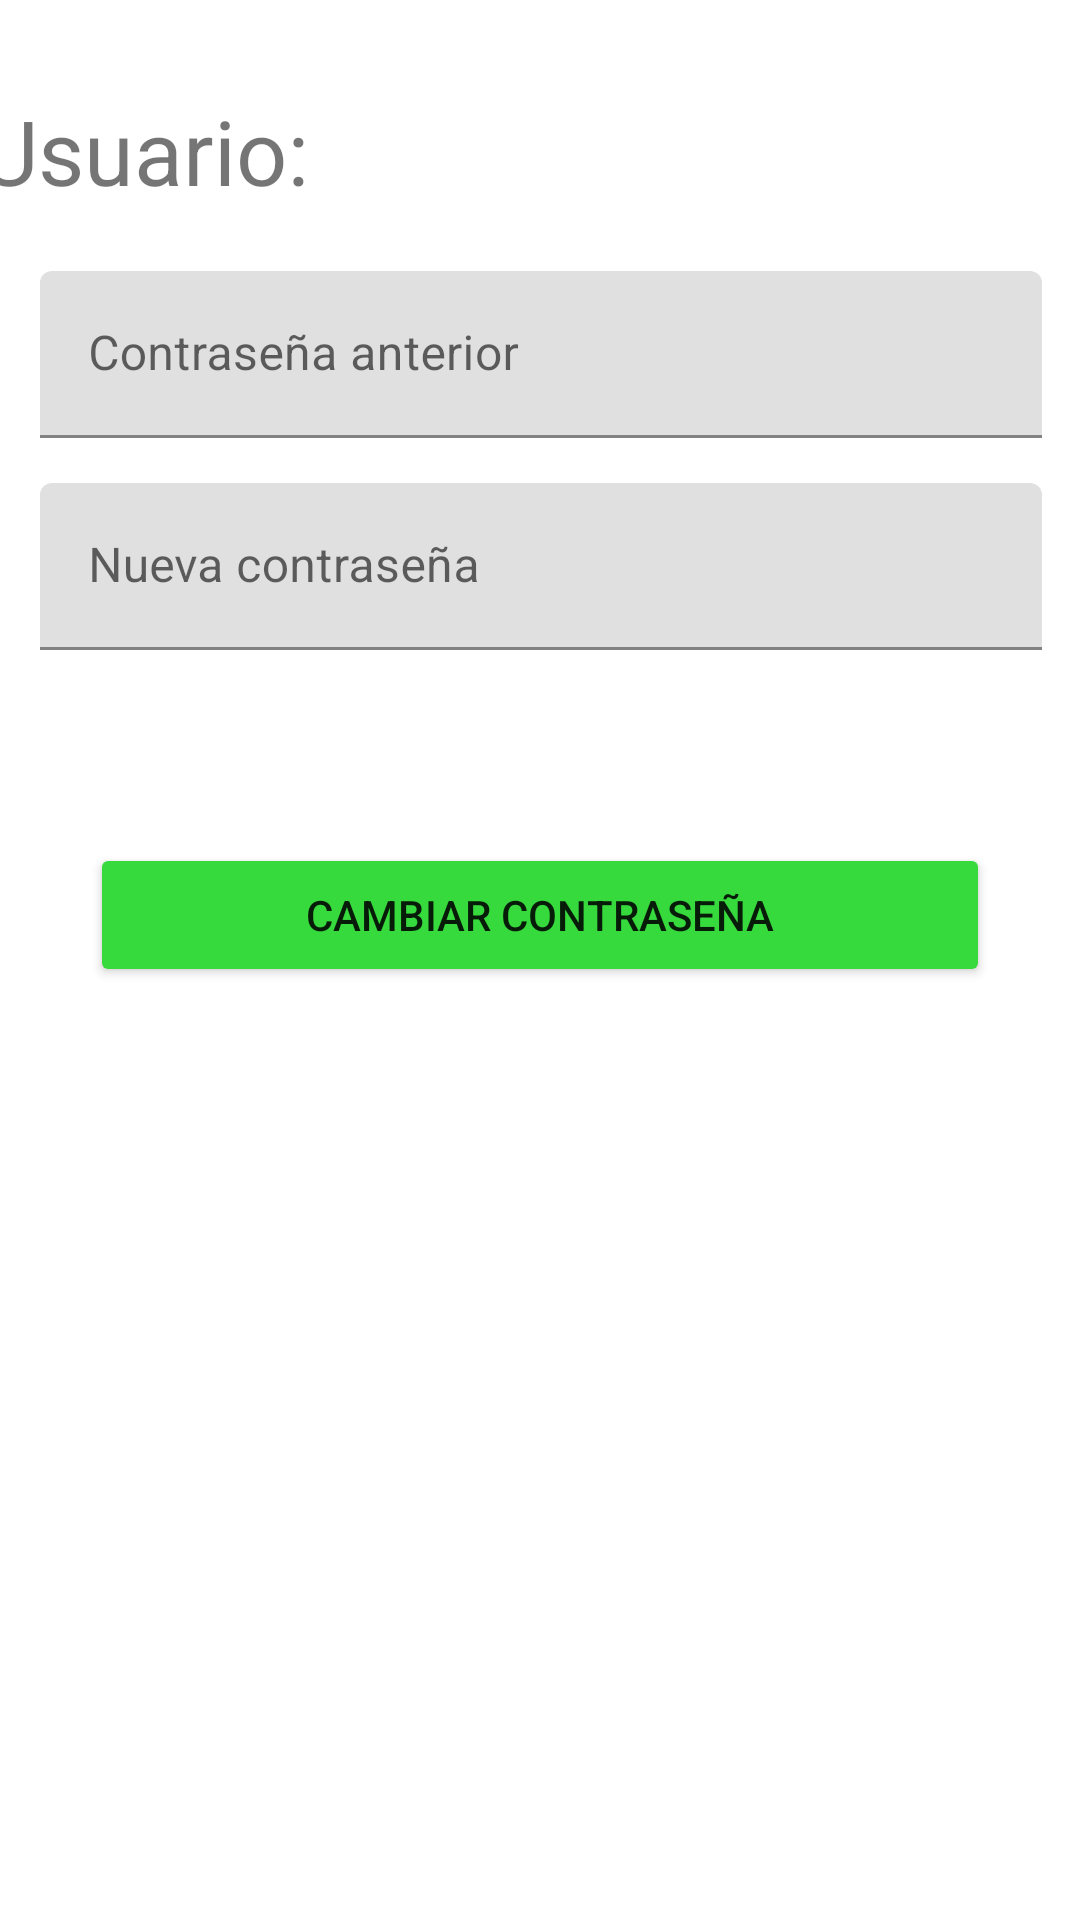

The Android layout XML behind this screen, and the referenced resources:
<!-- AndroidManifest.xml: application theme Theme.Evaluacon3APMobiles -->
<!-- res/layout/activity_cambiar_password.xml -->
<?xml version="1.0" encoding="utf-8"?>
<androidx.constraintlayout.widget.ConstraintLayout xmlns:android="http://schemas.android.com/apk/res/android"
    xmlns:app="http://schemas.android.com/apk/res-auto"
    xmlns:tools="http://schemas.android.com/tools"
    android:layout_width="match_parent"
    android:layout_height="match_parent"
    tools:context=".CambiarPassword">

    <LinearLayout
        android:id="@+id/linearLayout4"
        android:layout_width="374dp"
        android:layout_height="221dp"
        android:layout_marginStart="20dp"
        android:layout_marginTop="30dp"
        android:layout_marginEnd="20dp"
        android:orientation="vertical"
        app:layout_constraintEnd_toEndOf="parent"
        app:layout_constraintStart_toStartOf="parent"
        app:layout_constraintTop_toTopOf="parent">

        <TextView
            android:id="@+id/tvUserNameCP"
            android:layout_width="match_parent"
            android:layout_height="wrap_content"
            android:text="Usuario:"
            android:textSize="30sp" />

        <com.google.android.material.textfield.TextInputLayout
            android:layout_width="match_parent"
            android:layout_height="wrap_content"
            android:layout_marginStart="20dp"
            android:layout_marginTop="20dp"
            android:layout_marginEnd="20dp">

            <com.google.android.material.textfield.TextInputEditText
                android:id="@+id/tiedOldPass"
                android:layout_width="match_parent"
                android:layout_height="wrap_content"
                android:hint="Contraseña anterior"
                android:inputType="textPassword"
                android:password="true" />
        </com.google.android.material.textfield.TextInputLayout>

        <com.google.android.material.textfield.TextInputLayout
            android:layout_width="match_parent"
            android:layout_height="wrap_content"
            android:layout_marginStart="20dp"
            android:layout_marginTop="15dp"
            android:layout_marginEnd="20dp">

            <com.google.android.material.textfield.TextInputEditText
                android:id="@+id/tiedNewPass"
                android:layout_width="match_parent"
                android:layout_height="wrap_content"
                android:hint="Nueva contraseña"
                android:inputType="textPassword"
                android:password="true" />
        </com.google.android.material.textfield.TextInputLayout>
    </LinearLayout>

    <Button
        android:id="@+id/btnCambiarPass"
        android:layout_width="0dp"
        android:layout_height="wrap_content"
        android:layout_marginStart="30dp"
        android:layout_marginTop="30dp"
        android:layout_marginEnd="30dp"
        android:text="Cambiar contraseña"
        android:backgroundTint="#36DA3D"
        app:layout_constraintEnd_toEndOf="parent"
        app:layout_constraintHorizontal_bias="1.0"
        app:layout_constraintStart_toStartOf="parent"
        app:layout_constraintTop_toBottomOf="@+id/linearLayout4" />
</androidx.constraintlayout.widget.ConstraintLayout>
<!-- resources referenced by this layout -->
<resources>
  <style name="Theme.Evaluacon3APMobiles" parent="Theme.MaterialComponents.DayNight.DarkActionBar">
          
          <item name="colorPrimary">@color/purple_500</item>
          <item name="colorPrimaryVariant">@color/purple_700</item>
          <item name="colorOnPrimary">@color/white</item>
          
          <item name="colorSecondary">@color/teal_200</item>
          <item name="colorSecondaryVariant">@color/teal_700</item>
          <item name="colorOnSecondary">@color/black</item>
          
          <item name="android:statusBarColor" tools:targetApi="l">?attr/colorPrimaryVariant</item>
          
      </style>
  <!-- not gathered from this repository: default colours our renderer supplied (Android Studio template values) -->
  <color name="purple_500">#FF6200EE</color>
  <color name="purple_700">#FF3700B3</color>
  <color name="teal_200">#FF03DAC5</color>
  <color name="teal_700">#FF018786</color>
  <color name="black">#FF000000</color>
  <color name="white">#FFFFFFFF</color>
</resources>
